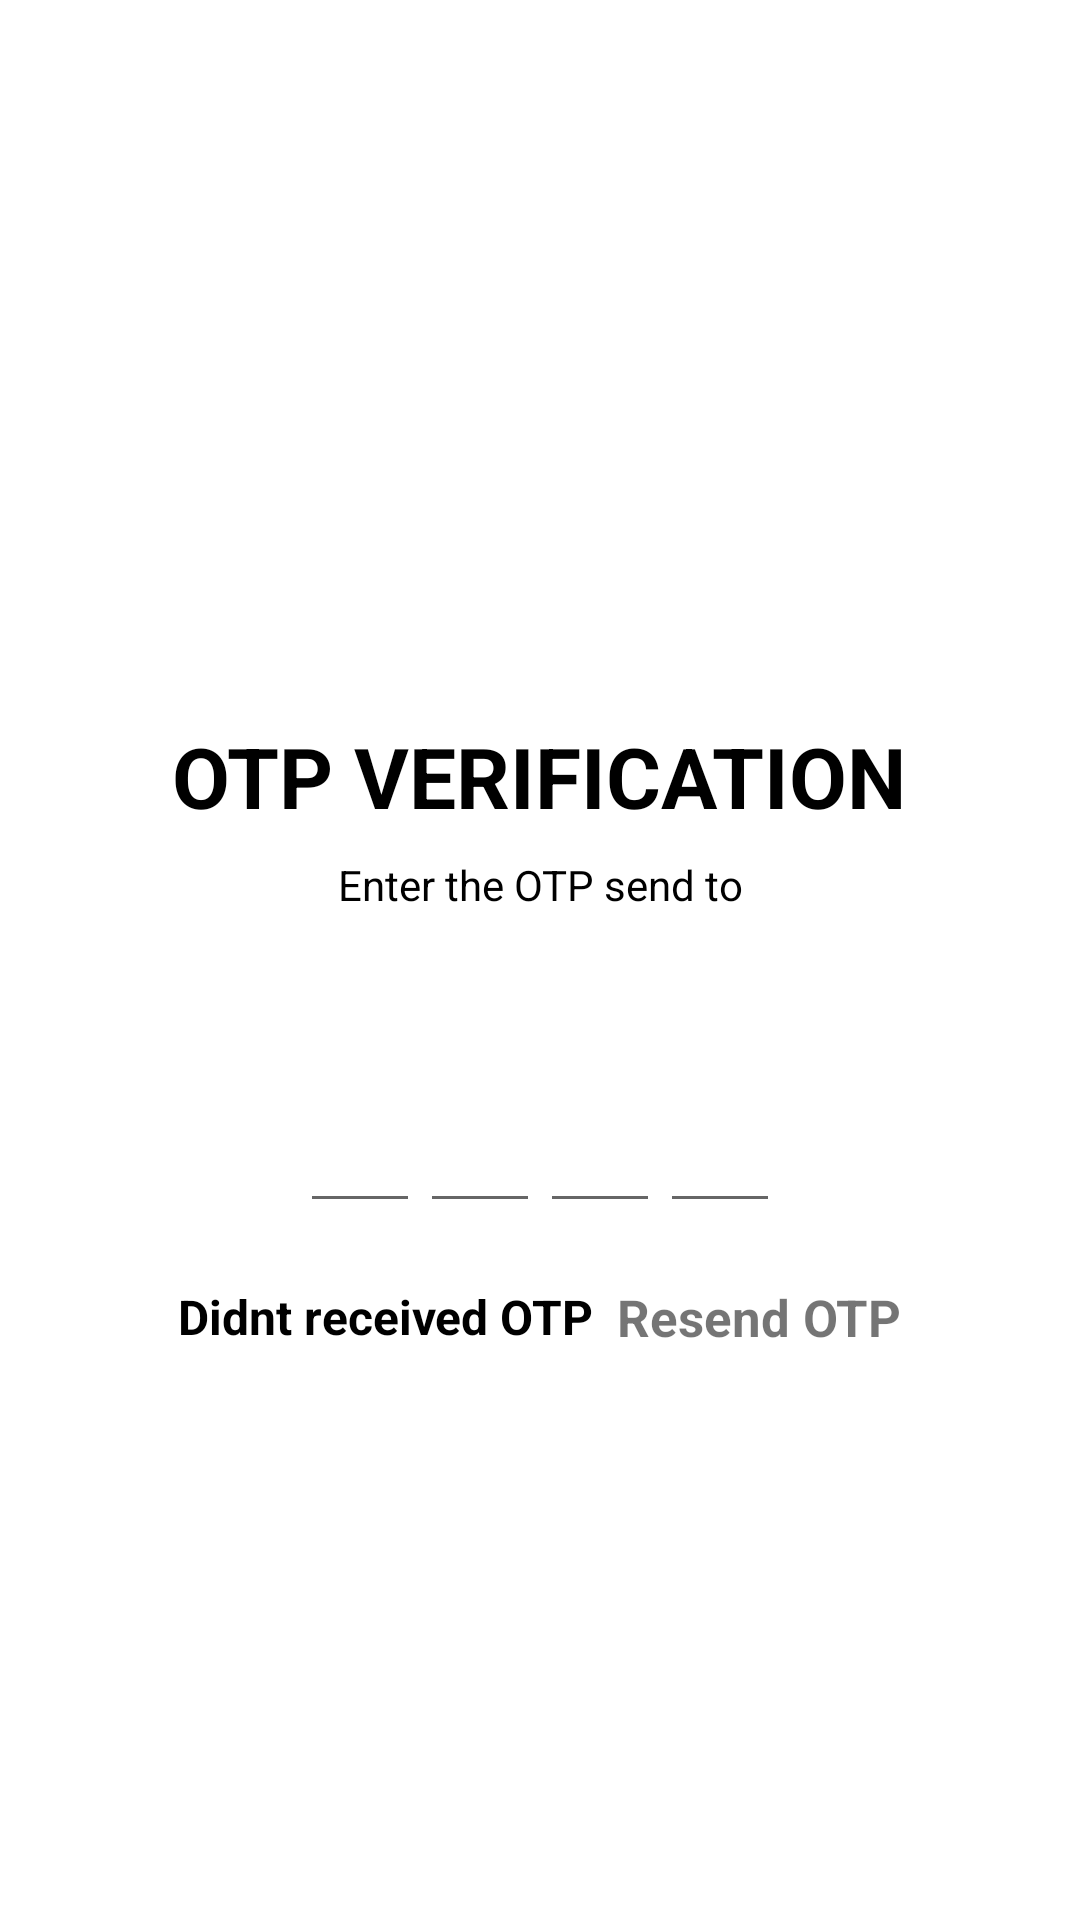

Reconstruct the res/layout file that produces this screen, plus the resources it refers to.
<!-- AndroidManifest.xml: application theme Theme.VendorVocals -->
<!-- res/layout/activity_verify_o_t_p.xml -->
<?xml version="1.0" encoding="utf-8"?>
<ScrollView xmlns:android="http://schemas.android.com/apk/res/android"
    xmlns:app="http://schemas.android.com/apk/res-auto"
    xmlns:tools="http://schemas.android.com/tools"
    android:layout_width="match_parent"
    android:layout_height="match_parent"
    tools:context=".VerifyOTP">

    <LinearLayout
        android:layout_width="match_parent"
        android:layout_height="wrap_content"
        android:gravity="center_horizontal"
        android:orientation="vertical">

        <ImageView
            android:layout_width="130dp"
            android:layout_height="130dp"
            android:layout_marginTop="80dp"
            android:contentDescription="@string/app_name"
            android:src="@drawable/received"
            />

        <TextView
            android:layout_width="wrap_content"
            android:layout_height="wrap_content"
            android:layout_marginTop="30dp"
            android:text="@string/otp_verification"
            android:textColor="@color/black"
            android:textSize="28sp"
            android:textStyle="bold"/>

        <TextView
            android:layout_width="match_parent"
            android:layout_height="wrap_content"
            android:layout_marginStart="50dp"
            android:layout_marginTop="8dp"
            android:layout_marginEnd="50dp"
            android:gravity="center"
            android:text="@string/enter_the_otp_send_to"
            android:textSize="14sp"
            android:textColor="@color/black"
            />
        <TextView
            android:id="@+id/textMobile"
            android:layout_width="match_parent"
            android:layout_height="wrap_content"
            android:layout_marginStart="50dp"
            android:layout_marginTop="4dp"
            android:layout_marginEnd="50dp"
            android:gravity="center"
            android:textColor="@color/black"
            android:textSize="18sp"
            android:textStyle="bold"/>

        <LinearLayout
            android:layout_width="match_parent"
            android:layout_height="wrap_content"
            android:layout_marginTop="30dp"
            android:gravity="center"
            android:orientation="horizontal">

            <EditText
                android:id="@+id/inputCode1"
                android:layout_width="40dp"
                android:layout_height="45dp"
                android:gravity="center"
                android:imeOptions="actionNext"
                android:importantForAutofill="no"
                android:inputType="number"
                android:maxLength="1"
                android:textColor="@color/black"
                android:textSize="24sp"
                android:textStyle="bold"
                tools:ignore="LabelFor"/>

            <EditText
                android:id="@+id/inputCode2"
                android:layout_width="40dp"
                android:layout_height="45dp"
                android:gravity="center"
                android:imeOptions="actionNext"
                android:importantForAutofill="no"
                android:inputType="number"
                android:maxLength="1"
                android:textColor="@color/black"
                android:textSize="24sp"
                android:textStyle="bold"
                tools:ignore="LabelFor"/>

            <EditText
                android:id="@+id/inputCode3"
                android:layout_width="40dp"
                android:layout_height="45dp"
                android:gravity="center"
                android:imeOptions="actionNext"
                android:importantForAutofill="no"
                android:inputType="number"
                android:maxLength="1"
                android:textColor="@color/black"
                android:textSize="24sp"
                android:textStyle="bold"
                tools:ignore="LabelFor"/>

            <EditText
                android:id="@+id/inputCode4"
                android:layout_width="40dp"
                android:layout_height="45dp"
                android:gravity="center"
                android:imeOptions="actionNext"
                android:importantForAutofill="no"
                android:inputType="number"
                android:maxLength="1"
                android:textColor="@color/black"
                android:textSize="24sp"
                android:textStyle="bold"
                tools:ignore="LabelFor"/>

        </LinearLayout>

        <LinearLayout
            android:layout_width="match_parent"
            android:layout_height="wrap_content"
            android:layout_marginTop="20dp"
            android:gravity="center"
            android:orientation="horizontal">

            <TextView
                android:layout_width="wrap_content"
                android:layout_height="wrap_content"
                android:text="@string/didnt_received_otp"
                android:textColor="@color/black"
                android:textSize="16dp"
                android:textStyle="bold"/>

            <TextView
                android:layout_width="wrap_content"
                android:layout_height="wrap_content"
                android:text="@string/resend_otp"
                android:layout_marginStart="8dp"
                android:textColor="@color/red"
                android:textSize="17dp"
                android:textStyle="bold"/>

        </LinearLayout>


        <Button
            android:id="@+id/buttonVerify"
            android:layout_width="match_parent"
            android:layout_height="wrap_content"
            android:layout_margin="30dp"
            android:background="@drawable/background_button"
            android:text="@string/verify"
            android:textColor="@color/white"
            android:textStyle="bold"
            android:textSize="18sp"/>


    </LinearLayout>

</ScrollView>
<!-- resources referenced by this layout -->
<resources>
  <string name="app_name">VendorVocals</string>
  <string name="didnt_received_otp">Didnt received OTP</string>
  <string name="enter_the_otp_send_to">Enter the OTP send to</string>
  <string name="otp_verification">OTP VERIFICATION</string>
  <string name="resend_otp">Resend OTP</string>
  <string name="verify">Verify</string>
  <style name="Theme.VendorVocals" parent="Theme.MaterialComponents.DayNight.NoActionBar">
          
          <item name="colorPrimary">@color/black</item>
          <item name="colorPrimaryVariant">@color/blue_1</item>
          <item name="colorOnPrimary">@color/white</item>
          
          <item name="colorSecondary">@color/teal_200</item>
          <item name="colorSecondaryVariant">@color/teal_700</item>
          <item name="colorOnSecondary">@color/black</item>
          
          <item name="android:statusBarColor" tools:targetApi="l">?attr/colorPrimaryVariant</item>
          
      </style>
  <!-- not gathered from this repository: default colours our renderer supplied (Android Studio template values) -->
  <color name="teal_200">#FF03DAC5</color>
  <color name="teal_700">#FF018786</color>
  <color name="black">#FF000000</color>
  <color name="white">#FFFFFFFF</color>
</resources>
